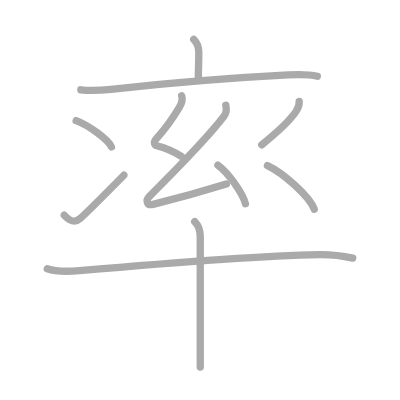
t = 0.00 s
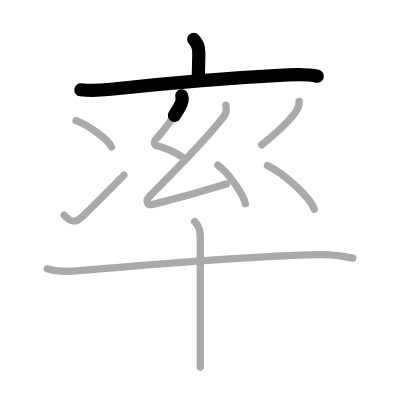
t = 2.25 s
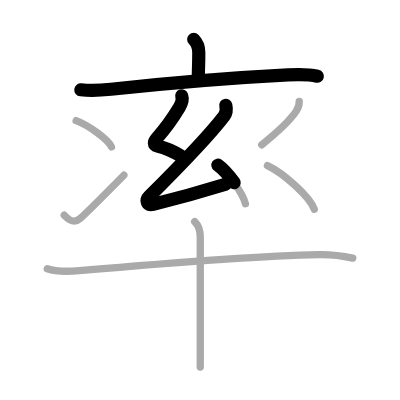
t = 4.50 s
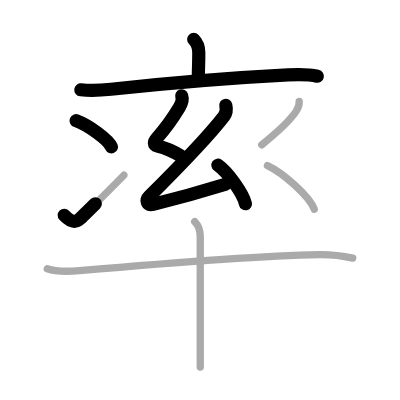
t = 6.50 s
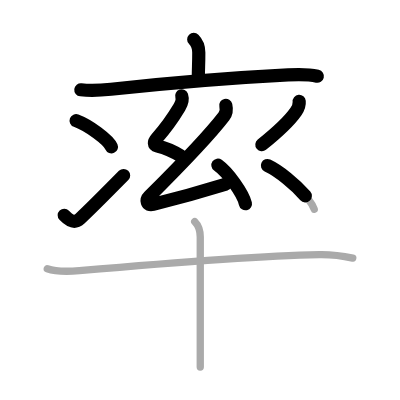
t = 8.75 s
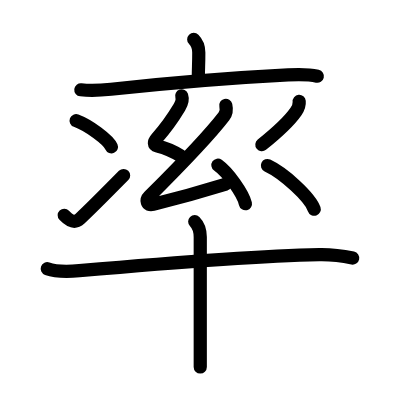
t = 11.00 s

The animated SVG that drew these frames (rendered in a browser with its animation timeline set to each time). Animation: 11 SMIL elements (animate=11); one cycle of 11.00 s.

<?xml version="1.0" standalone="no"?>
<!DOCTYPE svg PUBLIC "-//W3C//DTD SVG 1.1//EN"   "http://www.w3.org/Graphics/SVG/1.1/DTD/svg11.dtd">
<svg width="400px" height="400px"  version="1.1" xmlns="http://www.w3.org/2000/svg">
  <defs>
    <marker id="Triangle" viewBox="0 0 10 10" refX="0" refY="5" markerUnits="strokeWidth" markerWidth="3" style="stroke-opacity:0%;fill:#aaaaaa;" markerHeight="2" orient="auto">
      <path d="M 0 0 L 10 5 L 0 10 z" />
    </marker>
    
    <marker id="Arrow" viewBox="0 0 10 10" refX="5" refY="5" markerUnits="strokeWidth" markerWidth="1.8" style="stroke-opacity:0%;fill:#770000;" markerHeight="2" orient="auto">
      <path d="M 0 4 L 6 4 L 4 1 L 10 5 L 4 9 L 6 6 L 0 6 z" />
        <circle cx="5" cy="5" r="5" />
      </marker>
    
    <marker id="TriangleRed" viewBox="0 0 10 10" refX="0" refY="5" markerUnits="strokeWidth" markerWidth="3" style="stroke-opacity:0%;fill:#CC0000;" markerHeight="2" orient="auto">
      <path d="M 0 0 L 10 5 L 0 10 z" />
    </marker>
    
    <marker id="ArrowRed" viewBox="0 0 10 10" refX="5" refY="5" markerUnits="strokeWidth" markerWidth="1.8" style="stroke-opacity:0%;fill:#CC0000;" markerHeight="2" orient="auto">
      <path d="M 0 4 L 6 4 L 4 1 L 10 5 L 4 9 L 6 6 L 0 6 z" />
        <circle cx="5" cy="5" r="5" />
      </marker>
    
  </defs>
  
  <path style="fill:#ffffff; fill-opacity:100%; fill-rule:evenodd; stroke-width:0;" d="M 0 0 L 400px 0 L 400px 400px L 0 400px L 0 0" />

  <g transform="scale(3.6697247706422 3.6697247706422)">
<path style="fill:none; fill-opacity:0%; fill-rule:evenodd; stroke:#aaaaaa; stroke-opacity:100%; stroke-width: 1.5pt; stroke-linejoin:round; stroke-linecap:round;" d="M52.79 10.75c0.92 0.92 1.38 2 1.38 3.58c0 3.56-0.12 3.92-0.12 6.76"></path>
<path style="fill:none; fill-opacity:0%; fill-rule:evenodd; stroke:#aaaaaa; stroke-opacity:100%; stroke-width: 1.5pt; stroke-linejoin:round; stroke-linecap:round;" d="M22.03 24.47c2.47 0.28 5.49 0.15 8.22-0.14c12.38-1.33 34.38-3.2 48.26-3.91c2.36-0.12 6.25-0.04 7.97 0.35"></path>
<path style="fill:none; fill-opacity:0%; fill-rule:evenodd; stroke:#aaaaaa; stroke-opacity:100%; stroke-width: 1.5pt; stroke-linejoin:round; stroke-linecap:round;" d="M49.51 26.12c0.28 0.84-0.09 2.22-0.64 3.13c-1.5 2.5-2.79 4.67-6.16 8.44c-0.84 0.94-0.93 1.81 0.25 2.1c2.79 0.71 3.92 1.24 6.45 2.79"></path>
<path style="fill:none; fill-opacity:0%; fill-rule:evenodd; stroke:#aaaaaa; stroke-opacity:100%; stroke-width: 1.5pt; stroke-linejoin:round; stroke-linecap:round;" d="M61.53 28.7c0.22 0.93 0.22 2.05-0.5 2.99c-4.97 6.48-12.53 14.06-20.37 21.87c-0.92 0.91-0.79 2.57 1.06 2.12c4.7-1.14 14.03-3.68 19.94-5.52"></path>
<path style="fill:none; fill-opacity:0%; fill-rule:evenodd; stroke:#aaaaaa; stroke-opacity:100%; stroke-width: 1.5pt; stroke-linejoin:round; stroke-linecap:round;" d="M59.38 45c2.65 1.86 6.83 7.64 7.5 10.53"></path>
<path style="fill:none; fill-opacity:0%; fill-rule:evenodd; stroke:#aaaaaa; stroke-opacity:100%; stroke-width: 1.5pt; stroke-linejoin:round; stroke-linecap:round;" d="M20.75 32.88c3.4 1.26 8.77 5.19 9.62 7.15"></path>
<path style="fill:none; fill-opacity:0%; fill-rule:evenodd; stroke:#aaaaaa; stroke-opacity:100%; stroke-width: 1.5pt; stroke-linejoin:round; stroke-linecap:round;" d="M17.5 58.66c1.52 1.59 2.79 2.27 4.32 0.91c0.9-0.8 8.12-7.96 11.93-11.82"></path>
<path style="fill:none; fill-opacity:0%; fill-rule:evenodd; stroke:#aaaaaa; stroke-opacity:100%; stroke-width: 1.5pt; stroke-linejoin:round; stroke-linecap:round;" d="M81.53 27.64c0.09 0.94-0.31 1.93-0.87 2.75c-1.92 2.78-4.29 5.02-9.34 9.07"></path>
<path style="fill:none; fill-opacity:0%; fill-rule:evenodd; stroke:#aaaaaa; stroke-opacity:100%; stroke-width: 1.5pt; stroke-linejoin:round; stroke-linecap:round;" d="M72.88 45.12c4.5 2.1 11.62 8.63 12.75 11.9"></path>
<path style="fill:none; fill-opacity:0%; fill-rule:evenodd; stroke:#aaaaaa; stroke-opacity:100%; stroke-width: 1.5pt; stroke-linejoin:round; stroke-linecap:round;" d="M12.88 73.23c2.58 0.92 6.05 0.76 8.74 0.53c18.43-1.6 48.13-4.01 65.38-4.38c3-0.06 6.18 0.31 9.13 0.94"></path>
<path style="fill:none; fill-opacity:0%; fill-rule:evenodd; stroke:#aaaaaa; stroke-opacity:100%; stroke-width: 1.5pt; stroke-linejoin:round; stroke-linecap:round;" d="M53.06 60.38c0.97 0.97 1.51 2.49 1.51 4.23c0 3.05 0 21.78 0 31.14c0 1.84 0 3.32 0 4.25"></path>

<path style="fill:none; fill-opacity:0%; fill-rule:evenodd; stroke:#000000; stroke-opacity:100%; stroke-width: 2.7pt; stroke-linejoin:round; stroke-linecap:round;" d="M52.79 10.75c0.92 0.92 1.38 2 1.38 3.58c0 3.56-0.12 3.92-0.12 6.76" pathLength="100" stroke-dashoffset="100" stroke-dasharray="100 105"><animate id="dashAnim1" attributeName="stroke-dashoffset" from="100" to="0" dur="1s" calcMode="linear" fill="freeze"/></path>
<path style="fill:none; fill-opacity:0%; fill-rule:evenodd; stroke:#000000; stroke-opacity:100%; stroke-width: 2.7pt; stroke-linejoin:round; stroke-linecap:round;" d="M22.03 24.47c2.47 0.28 5.49 0.15 8.22-0.14c12.38-1.33 34.38-3.2 48.26-3.91c2.36-0.12 6.25-0.04 7.97 0.35" pathLength="100" stroke-dashoffset="100" stroke-dasharray="100 105"><animate id="dashAnim2" attributeName="stroke-dashoffset" from="100" to="0" dur="1s" calcMode="linear" begin="dashAnim1.end" fill="freeze"/></path>
<path style="fill:none; fill-opacity:0%; fill-rule:evenodd; stroke:#000000; stroke-opacity:100%; stroke-width: 2.7pt; stroke-linejoin:round; stroke-linecap:round;" d="M49.51 26.12c0.28 0.84-0.09 2.22-0.64 3.13c-1.5 2.5-2.79 4.67-6.16 8.44c-0.84 0.94-0.93 1.81 0.25 2.1c2.79 0.71 3.92 1.24 6.45 2.79" pathLength="100" stroke-dashoffset="100" stroke-dasharray="100 105"><animate id="dashAnim3" attributeName="stroke-dashoffset" from="100" to="0" dur="1s" calcMode="linear" begin="dashAnim2.end" fill="freeze"/></path>
<path style="fill:none; fill-opacity:0%; fill-rule:evenodd; stroke:#000000; stroke-opacity:100%; stroke-width: 2.7pt; stroke-linejoin:round; stroke-linecap:round;" d="M61.53 28.7c0.22 0.93 0.22 2.05-0.5 2.99c-4.97 6.48-12.53 14.06-20.37 21.87c-0.92 0.91-0.79 2.57 1.06 2.12c4.7-1.14 14.03-3.68 19.94-5.52" pathLength="100" stroke-dashoffset="100" stroke-dasharray="100 105"><animate id="dashAnim4" attributeName="stroke-dashoffset" from="100" to="0" dur="1s" calcMode="linear" begin="dashAnim3.end" fill="freeze"/></path>
<path style="fill:none; fill-opacity:0%; fill-rule:evenodd; stroke:#000000; stroke-opacity:100%; stroke-width: 2.7pt; stroke-linejoin:round; stroke-linecap:round;" d="M59.38 45c2.65 1.86 6.83 7.64 7.5 10.53" pathLength="100" stroke-dashoffset="100" stroke-dasharray="100 105"><animate id="dashAnim5" attributeName="stroke-dashoffset" from="100" to="0" dur="1s" calcMode="linear" begin="dashAnim4.end" fill="freeze"/></path>
<path style="fill:none; fill-opacity:0%; fill-rule:evenodd; stroke:#000000; stroke-opacity:100%; stroke-width: 2.7pt; stroke-linejoin:round; stroke-linecap:round;" d="M20.75 32.88c3.4 1.26 8.77 5.19 9.62 7.15" pathLength="100" stroke-dashoffset="100" stroke-dasharray="100 105"><animate id="dashAnim6" attributeName="stroke-dashoffset" from="100" to="0" dur="1s" calcMode="linear" begin="dashAnim5.end" fill="freeze"/></path>
<path style="fill:none; fill-opacity:0%; fill-rule:evenodd; stroke:#000000; stroke-opacity:100%; stroke-width: 2.7pt; stroke-linejoin:round; stroke-linecap:round;" d="M17.5 58.66c1.52 1.59 2.79 2.27 4.32 0.91c0.9-0.8 8.12-7.96 11.93-11.82" pathLength="100" stroke-dashoffset="100" stroke-dasharray="100 105"><animate id="dashAnim7" attributeName="stroke-dashoffset" from="100" to="0" dur="1s" calcMode="linear" begin="dashAnim6.end" fill="freeze"/></path>
<path style="fill:none; fill-opacity:0%; fill-rule:evenodd; stroke:#000000; stroke-opacity:100%; stroke-width: 2.7pt; stroke-linejoin:round; stroke-linecap:round;" d="M81.53 27.64c0.09 0.94-0.31 1.93-0.87 2.75c-1.92 2.78-4.29 5.02-9.34 9.07" pathLength="100" stroke-dashoffset="100" stroke-dasharray="100 105"><animate id="dashAnim8" attributeName="stroke-dashoffset" from="100" to="0" dur="1s" calcMode="linear" begin="dashAnim7.end" fill="freeze"/></path>
<path style="fill:none; fill-opacity:0%; fill-rule:evenodd; stroke:#000000; stroke-opacity:100%; stroke-width: 2.7pt; stroke-linejoin:round; stroke-linecap:round;" d="M72.88 45.12c4.5 2.1 11.62 8.63 12.75 11.9" pathLength="100" stroke-dashoffset="100" stroke-dasharray="100 105"><animate id="dashAnim9" attributeName="stroke-dashoffset" from="100" to="0" dur="1s" calcMode="linear" begin="dashAnim8.end" fill="freeze"/></path>
<path style="fill:none; fill-opacity:0%; fill-rule:evenodd; stroke:#000000; stroke-opacity:100%; stroke-width: 2.7pt; stroke-linejoin:round; stroke-linecap:round;" d="M12.88 73.23c2.58 0.92 6.05 0.76 8.74 0.53c18.43-1.6 48.13-4.01 65.38-4.38c3-0.06 6.18 0.31 9.13 0.94" pathLength="100" stroke-dashoffset="100" stroke-dasharray="100 105"><animate id="dashAnim10" attributeName="stroke-dashoffset" from="100" to="0" dur="1s" calcMode="linear" begin="dashAnim9.end" fill="freeze"/></path>
<path style="fill:none; fill-opacity:0%; fill-rule:evenodd; stroke:#000000; stroke-opacity:100%; stroke-width: 2.7pt; stroke-linejoin:round; stroke-linecap:round;" d="M53.06 60.38c0.97 0.97 1.51 2.49 1.51 4.23c0 3.05 0 21.78 0 31.14c0 1.84 0 3.32 0 4.25" pathLength="100" stroke-dashoffset="100" stroke-dasharray="100 105"><animate id="dashAnim11" attributeName="stroke-dashoffset" from="100" to="0" dur="1s" calcMode="linear" begin="dashAnim10.end" fill="freeze"/></path>

</g>

</svg>  
          
